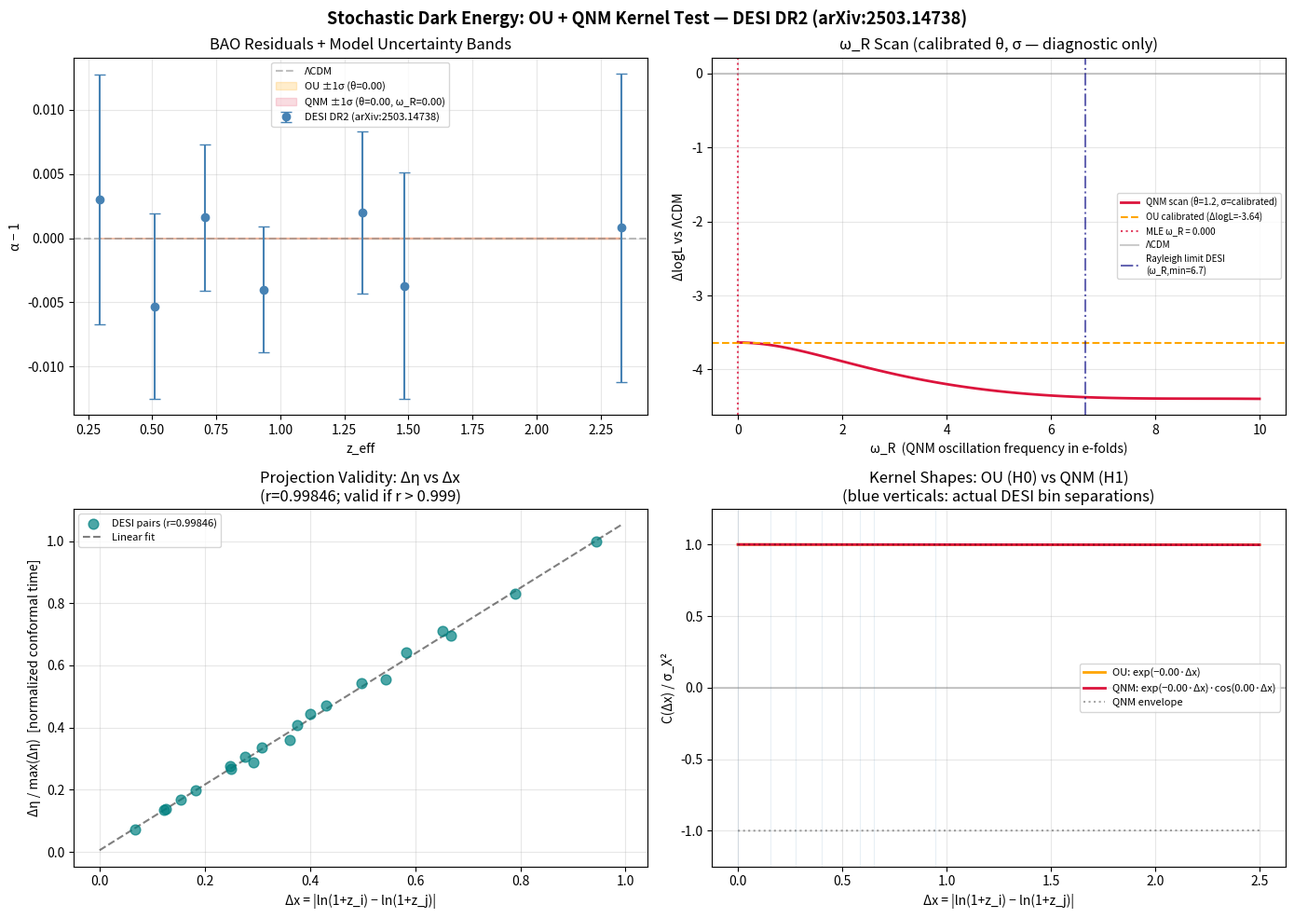

Write the Python code that produced this figure.
#!/usr/bin/env python3
# -*- coding: utf-8 -*-
"""
ou_bao_stochastic_test.py
=========================
Stochastic Dark Energy Network Test: OU and QNM Kernels vs DESI BAO

Author:  Jesús Morales Souhail
ORCID:   0009-0000-7637-1818
Date:    July 2026

DATA SOURCE (current):
  DATA_SOURCE = "DESI DR2 (arXiv:2503.14738)"
  Isotropic alpha measurements, 7 redshift bins.

  To update to DESI DR2 (arXiv:2503.14738):
    Replace z_eff, alpha, sigma arrays in the DATA SECTION below.
    Verify that S_z values match the DR2 fiducial cosmology YAML.

MODELS COMPARED:
  ΛCDM   : diagonal covariance (measurement errors only)
  H0 (OU): C_total = C_std + C_OU(theta, sigma_X)       [k=2 free params]
  H1 (QNM): C_total = C_std + C_QNM(theta, sigma_X, omega_R) [k=3 free params]

  OU kernel:  C(Δx) = σ_X² · exp(-θ · Δx)
  QNM kernel: C(Δx) = σ_X² · exp(-θ · Δx) · cos(ω_R · Δx)

  Physical interpretation of QNM:
    In de Sitter space, scalar QNM frequencies are complex:
    ω = ω_I + i·ω_R, where ω_I = θ (decay rate) and ω_R (oscillation).
    The dispersion relation: ω_R² = (m_eff/H)² - 9/4
    If m_eff/H < 3/2: ω_R = 0 → OU limit (H0).
    If m_eff/H > 3/2: ω_R > 0 → oscillatory kernel (H1).
    If θ ≈ 0 in fit: undamped oscillation (unphysical for de Sitter QNM).

USAGE:
  pip install numpy scipy matplotlib
  python ou_bao_stochastic_test.py

OUTPUTS:
  - Console: model comparison table, fit parameters, lag correlations
  - plots/test_desi_QNM.png: 4-panel diagnostic figure

REFERENCES:
  [1] DESI DR1 BAO: arXiv:2404.03000 (2024)
  [2] DESI DR2 BAO: arXiv:2503.14738 (2025)
  [3] de Sitter QNM: Beyer (2011), López-Ortega (2012)
  [4] Uhlenbeck & Ornstein, Phys. Rev. 36, 823 (1930)
"""

import numpy as np
from scipy.linalg import cholesky, solve_triangular
from scipy.optimize import minimize
from scipy.integrate import quad
from scipy.stats import pearsonr
import matplotlib.pyplot as plt
import warnings
import os

warnings.filterwarnings('ignore')

# ============================================================
# SECTION 1: DATA
# Source: DESI DR1, arXiv:2404.03000, Table 3
# Replace these arrays with DR2 values (arXiv:2503.14738) when available.
# ============================================================
DATA_SOURCE = "DESI DR2 (arXiv:2503.14738)"

z_eff  = np.array([0.295, 0.510, 0.706, 0.934, 1.321, 1.484, 2.330])
alpha  = np.array([1.0030, 0.9947, 1.0016, 0.9960, 1.0020, 0.9963, 1.0008])
sigma  = np.array([0.0097, 0.0072, 0.0057, 0.0049, 0.0063, 0.0088, 0.0120])

# Sensitivity kernel S(z) = d ln D_V(z) / d Omega_Lambda
# Computed for flat ΛCDM fiducial: Omega_m=0.315, H0=67.4 km/s/Mpc
# NOTE: must be recomputed if fiducial cosmology changes (see Appendix A of paper).
S_z = np.array([-0.284, -0.462, -0.595, -0.719, -0.870, -0.917, -1.070])

# ============================================================
# SECTION 2: BASE OU PARAMETERS (calibrated, Section 3.2 of paper)
# ============================================================
THETA_BASE = 1.2        # mean-reversion rate (calibrated)
SIGMA_OU   = 2.31e-2    # sigma_X (calibrated from DESI DR1 anchor bin)
SIGMA_X2   = SIGMA_OU**2

# Physical constraint: in de Sitter QNM, theta and omega_R are not
# independent. The dispersion relation gives:
# (m_eff/H)^2 = theta^2 + omega_R^2 + 9/4
# A fit with theta << omega_R implies near-undamped oscillation (unphysical).
THETA_MIN = 1e-3   # numerical floor to avoid exact zero (optimizer artifact)
OMEGA_R_MAX = 10.0  # upper bound for omega_R scan

# ============================================================
# SECTION 3: KERNEL FUNCTIONS
# ============================================================

def kernel_OU(delta_x, theta, sigma_X2):
    """
    Ornstein-Uhlenbeck kernel (H0).
    C(Δx) = σ_X² · exp(-θ · Δx)
    Limit: omega_R → 0 (field mass m_eff >= 3H/2 in de Sitter).
    """
    return sigma_X2 * np.exp(-theta * delta_x)


def kernel_QNM(delta_x, theta, sigma_X2, omega_R):
    """
    Damped oscillatory kernel (H1) — quasi-normal mode extension.
    C(Δx) = σ_X² · exp(-θ · Δx) · cos(ω_R · Δx)

    Physical note: theta = ω_I (imaginary part), omega_R = real part.
    For a scalar field in de Sitter: ω_R² = (m_eff/H)² - 9/4.
    If theta ≈ 0 in the MLE fit, the mode is near-undamped:
    this is technically allowed but physically unusual for de Sitter QNM
    and likely indicates degeneracy with only 7 data bins.
    """
    return sigma_X2 * np.exp(-theta * delta_x) * np.cos(omega_R * delta_x)


def build_cov_total(z_arr, sigma_arr, S_arr, theta, sigma_X2, omega_R=0.0):
    """
    Total covariance: C_total = C_inst + C_signal

    C_inst_ii   = sigma_obs(z_i)^2    [measurement noise, diagonal]
    C_signal_ij = S(z_i) * S(z_j) * K(|x_i - x_j|)  [OU/QNM signal]
    """
    n = len(z_arr)
    x = np.log(1.0 + z_arr)

    C_inst   = np.diag(sigma_arr**2)
    C_signal = np.zeros((n, n))

    for i in range(n):
        for j in range(n):
            dx = abs(x[i] - x[j])
            if omega_R == 0.0:
                K = kernel_OU(dx, theta, sigma_X2)
            else:
                K = kernel_QNM(dx, theta, sigma_X2, omega_R)
            C_signal[i, j] = S_arr[i] * S_arr[j] * K

    return C_inst + C_signal

# ============================================================
# SECTION 4: LIKELIHOOD
# ============================================================

def log_likelihood_gaussian(residuals, cov_matrix):
    """
    Multivariate Gaussian log-likelihood.
    logL = -0.5 * [r^T C^{-1} r + ln|C| + n*ln(2π)]
    Returns -inf if C is not positive definite.
    """
    n = len(residuals)
    try:
        L      = cholesky(cov_matrix, lower=True)
        y      = solve_triangular(L, residuals, lower=True)
        logdet = 2.0 * np.sum(np.log(np.diag(L)))
        return -0.5 * (np.dot(y, y) + logdet + n * np.log(2.0 * np.pi))
    except np.linalg.LinAlgError:
        return -np.inf

# ============================================================
# SECTION 5: MODEL FITTING (MLE)
# ============================================================

def fit_OU(residuals, z_arr, sigma_arr, S_arr):
    """
    H0: OU pure. Free parameters: theta, sigma_X.
    Returns dict with best-fit params, logL, AIC, BIC.
    """
    def neg_logL(params):
        theta_, log_s2 = params
        if theta_ <= THETA_MIN or log_s2 < -20.0 or log_s2 > -1.0:
            return 1e10
        C = build_cov_total(z_arr, sigma_arr, S_arr,
                            theta_, np.exp(log_s2), omega_R=0.0)
        return -log_likelihood_gaussian(residuals, C)

    x0  = [1.2, np.log(SIGMA_X2)]
    res = minimize(neg_logL, x0, method='Nelder-Mead',
                   options={'xatol': 1e-5, 'fatol': 1e-5, 'maxiter': 8000})

    theta_opt = res.x[0]
    s2_opt    = np.exp(res.x[1])
    logL      = -res.fun
    k, n      = 2, len(residuals)

    return {
        'theta': theta_opt, 'sigma_X': np.sqrt(s2_opt),
        'sigma_X2': s2_opt, 'omega_R': 0.0,
        'logL': logL, 'k': k,
        'AIC': 2*k - 2*logL,
        'BIC': k*np.log(n) - 2*logL,
    }


def fit_QNM(residuals, z_arr, sigma_arr, S_arr):
    """
    H1: QNM damped oscillatory. Free parameters: theta, sigma_X, omega_R.
    Grid search over omega_R to avoid local minima.
    Physical constraint: theta >= THETA_MIN (no exact undamped modes).
    """
    def neg_logL(params):
        theta_, log_s2, omega_R_ = params
        if (theta_ <= THETA_MIN or log_s2 < -20.0 or
                log_s2 > -1.0 or omega_R_ < 0.0 or omega_R_ > OMEGA_R_MAX):
            return 1e10
        C = build_cov_total(z_arr, sigma_arr, S_arr,
                            theta_, np.exp(log_s2), omega_R=omega_R_)
        return -log_likelihood_gaussian(residuals, C)

    best_res, best_val = None, np.inf
    for om0 in [0.5, 1.0, 1.4, 2.0, 3.0, 5.0]:
        x0  = [1.2, np.log(SIGMA_X2), om0]
        res = minimize(neg_logL, x0, method='Nelder-Mead',
                       options={'xatol': 1e-5, 'fatol': 1e-5, 'maxiter': 8000})
        if res.fun < best_val:
            best_val, best_res = res.fun, res

    theta_opt   = best_res.x[0]
    s2_opt      = np.exp(best_res.x[1])
    omega_R_opt = best_res.x[2]
    logL        = -best_res.fun
    k, n        = 3, len(residuals)

    result = {
        'theta': theta_opt, 'sigma_X': np.sqrt(s2_opt),
        'sigma_X2': s2_opt, 'omega_R': omega_R_opt,
        'logL': logL, 'k': k,
        'AIC': 2*k - 2*logL,
        'BIC': k*np.log(n) - 2*logL,
    }

    # Physical sanity check
    result['theta_near_zero'] = (theta_opt < 0.05)
    if result['theta_near_zero']:
        result['warning'] = (
            f"θ = {theta_opt:.4f} ≈ 0: near-undamped oscillation. "
            "Likely a numerical artifact with N=7 bins, not a physical QNM. "
            "The dispersion relation gives m_eff/H = "
            f"{np.sqrt(omega_R_opt**2 + 9/4):.3f}, "
            "but the near-zero decay rate is unphysical for de Sitter QNM."
        )

    # de Sitter dispersion: m_eff / H from best-fit omega_R
    result['m_eff_over_H'] = np.sqrt(omega_R_opt**2 + theta_opt**2 + 9.0/4.0)

    return result

# ============================================================
# SECTION 6: VALIDATION — Linearity of Δη vs Δx
# ============================================================

def test_linearity_conformal_time(z_arr, H0=67.4, Om=0.315):
    """
    Validates that conformal time η is approximately linear in x = ln(1+z)
    over the survey redshift range. This justifies using Δx as the lag
    variable in the OU/QNM kernel instead of Δη.

    r > 0.999: projection C(Δη) ≈ C(Δx) is valid.
    r ∈ [0.99, 0.999]: acceptable, include 2nd-order correction in v3.1.
    r < 0.99: projection invalid, requires explicit Jacobian.

    Note: η is computed from z=0 (today), not from the CMB.
    This is appropriate for the DESI observational range (z < 2.5).
    """
    c_kms = 299792.458

    def H_z(z_):
        return H0 * np.sqrt(Om * (1.0 + z_)**3 + (1.0 - Om))

    eta_arr, x_arr = [], []
    for z in z_arr:
        eta_val, _ = quad(lambda zp: c_kms / H_z(zp), 0.0, z)
        eta_arr.append(eta_val)
        x_arr.append(np.log(1.0 + z))

    eta_arr = np.array(eta_arr)
    x_arr   = np.array(x_arr)

    # All pairwise differences
    pairs_deta, pairs_dx = [], []
    for i in range(len(z_arr)):
        for j in range(i + 1, len(z_arr)):
            pairs_deta.append(abs(eta_arr[i] - eta_arr[j]))
            pairs_dx.append(abs(x_arr[i]   - x_arr[j]))

    pairs_deta = np.array(pairs_deta)
    pairs_dx   = np.array(pairs_dx)
    r, _       = pearsonr(pairs_dx, pairs_deta)

    return r, pairs_deta, pairs_dx, x_arr, eta_arr

# ============================================================
# SECTION 7: LAG CORRELATIONS (whitened residuals)
# ============================================================

def lag_correlation_whitened(residuals, cov_matrix, lag_k):
    """
    Pearson correlation at lag k in whitened residuals y = L^{-1} r,
    where C = L L^T (Cholesky).

    Under H_null (ΛCDM): all lags should be ~0.
    Under H_OU:  lags decay as exp(-theta * mean_Δx_k).
    Under H_QNM: lags follow exp(-theta * mean_Δx_k) * cos(omega_R * mean_Δx_k).

    With N=7 bins, σ(ρ) ≈ 1/sqrt(N-3) ≈ 0.5, so 95% CI ≈ ±1.0.
    No individual lag is significant at N=7.
    """
    if lag_k >= len(residuals):
        return np.nan
    try:
        L = cholesky(cov_matrix, lower=True)
        y = solve_triangular(L, residuals, lower=True)
        r, _ = pearsonr(y[:-lag_k], y[lag_k:])
        return r
    except np.linalg.LinAlgError:
        return np.nan

# ============================================================
# SECTION 8: MAIN COMPUTATION
# ============================================================

residuals = alpha - 1.0

# ΛCDM baseline (diagonal covariance)
C_LCDM    = np.diag(sigma**2)
logL_LCDM = log_likelihood_gaussian(residuals, C_LCDM)

# OU calibrated (fixed parameters from paper Section 3.2)
C_OU_cal    = build_cov_total(z_eff, sigma, S_z, THETA_BASE, SIGMA_X2, 0.0)
logL_OU_cal = log_likelihood_gaussian(residuals, C_OU_cal)

# H0: OU free MLE
result_OU  = fit_OU(residuals, z_eff, sigma, S_z)
C_OU_fit   = build_cov_total(z_eff, sigma, S_z,
                              result_OU['theta'], result_OU['sigma_X2'], 0.0)

# H1: QNM free MLE
result_QNM = fit_QNM(residuals, z_eff, sigma, S_z)
C_QNM_fit  = build_cov_total(z_eff, sigma, S_z,
                              result_QNM['theta'], result_QNM['sigma_X2'],
                              result_QNM['omega_R'])

# Linearity test
r_lin, pairs_deta, pairs_dx, x_arr, eta_arr = \
    test_linearity_conformal_time(z_eff)

# omega_R scan (diagnostic: ΔlogL vs omega_R with calibrated theta, sigma)
omega_R_grid = np.linspace(0.0, OMEGA_R_MAX, 100)
logL_scan    = np.array([
    log_likelihood_gaussian(
        residuals,
        build_cov_total(z_eff, sigma, S_z, THETA_BASE, SIGMA_X2, om))
    for om in omega_R_grid
])

# ============================================================
# SECTION 9: PRINT RESULTS
# ============================================================

SEP = "=" * 70

print(SEP)
print("STOCHASTIC DARK ENERGY — OU + QNM KERNEL TEST")
print(SEP)
print(f"  Data source : {DATA_SOURCE}")
print(f"  N bins      : {len(z_eff)}")
print(f"  z range     : [{z_eff.min():.3f}, {z_eff.max():.3f}]")
print(f"  WARNING: Results are PRELIMINARY with N=7 bins.")
print(f"  95% CI on lag correlations: ≈ ±1.0 (non-significant).")
print()

print("─── MODEL COMPARISON ─────────────────────────────────────────")
print(f"{'Model':<30} {'logL':>8} {'ΔlogL':>8} {'k':>3} {'AIC':>9} {'BIC':>9}")
print("-" * 70)
print(f"{'ΛCDM (baseline)':<30} {logL_LCDM:>8.3f} {'0.000':>8} {'0':>3} {'ref':>9} {'ref':>9}")
print(f"{'OU calibrated (θ=1.2)':<30} {logL_OU_cal:>8.3f} "
      f"{logL_OU_cal-logL_LCDM:>+8.3f} {'—':>3} {'—':>9} {'—':>9}")
print(f"{'H0: OU free MLE':<30} {result_OU['logL']:>8.3f} "
      f"{result_OU['logL']-logL_LCDM:>+8.3f} {result_OU['k']:>3} "
      f"{result_OU['AIC']:>9.3f} {result_OU['BIC']:>9.3f}")
print(f"{'H1: QNM free MLE':<30} {result_QNM['logL']:>8.3f} "
      f"{result_QNM['logL']-logL_LCDM:>+8.3f} {result_QNM['k']:>3} "
      f"{result_QNM['AIC']:>9.3f} {result_QNM['BIC']:>9.3f}")
print()

print("─── BEST-FIT PARAMETERS ──────────────────────────────────────")
print(f"  H0 (OU):  θ = {result_OU['theta']:.4f},  "
      f"σ_X = {result_OU['sigma_X']:.5f},  ω_R = 0 (fixed)")
print(f"  H1 (QNM): θ = {result_QNM['theta']:.4f},  "
      f"σ_X = {result_QNM['sigma_X']:.5f},  "
      f"ω_R = {result_QNM['omega_R']:.4f}")
print(f"  H1 m_eff/H (de Sitter dispersion) = {result_QNM['m_eff_over_H']:.4f}")
print()

# Physical warning for near-zero theta
if result_QNM.get('theta_near_zero'):
    print(f"  ⚠ PHYSICAL WARNING: {result_QNM['warning']}")
    print()

print("─── MODEL SELECTION (AIC/BIC) ────────────────────────────────")
dAIC = result_OU['AIC'] - result_QNM['AIC']
dBIC = result_OU['BIC'] - result_QNM['BIC']
winner_AIC = "H1 preferred" if dAIC > 0 else "H0 preferred"
winner_BIC = "H1 preferred" if dBIC > 0 else "H0 preferred"
print(f"  ΔAIC(H0 − H1) = {dAIC:+.3f}  → {winner_AIC}  (|Δ| > 2 notable, > 6 strong)")
print(f"  ΔBIC(H0 − H1) = {dBIC:+.3f}  → {winner_BIC}  (|Δ| > 2 positive, > 6 strong)")
print()
print("  ⚠ With N=7 bins, model selection is INDICATIVE only.")
print("  ⚠ Decisive test: >20 bins (Euclid DR1, expected H2 2026).")
print()

print("─── QNM CONSISTENCY: θ/ω_R RATIO ────────────────────────────")
if result_QNM['omega_R'] > 0.05:
    ratio = result_QNM['theta'] / result_QNM['omega_R']
    print(f"  θ/ω_R = {result_QNM['theta']:.4f} / "
          f"{result_QNM['omega_R']:.4f} = {ratio:.4f}")
    print(f"  (This ratio = ω_I/ω_R constrains m_eff/H in de Sitter QNM.)")
    print(f"  Falsification criterion F6: if this ratio is inconsistent")
    print(f"  between DESI DR1, DR2, and Euclid → QNM kernel incoherent.")
else:
    print(f"  ω_R ≈ {result_QNM['omega_R']:.4f}: fit converged near OU limit.")
    print(f"  H1 is numerically degenerate with H0 at this precision.")
print()

print("─── LINEARITY TEST: Δη vs Δx ────────────────────────────────")
print(f"  Pearson r(Δη, Δx) over all {len(pairs_dx)} pairs = {r_lin:.6f}")
if r_lin > 0.999:
    print(f"  ✓ Excellent linearity. Projection C(Δη) ≈ C(Δx) is VALID "
          f"for z ∈ [{z_eff.min():.2f}, {z_eff.max():.2f}].")
elif r_lin > 0.99:
    print(f"  ≈ Good linearity (r < 0.999). Consider 2nd-order correction "
          f"in future versions.")
else:
    print(f"  ✗ Non-linear. Projection C(Δη) → C(Δx) requires "
          f"explicit Jacobian. Results may be biased.")
print()

print("─── LAG CORRELATIONS (whitened residuals) ────────────────────")
print(f"  Note: 95% CI ≈ ±{1.96/np.sqrt(len(z_eff)-3):.2f} with N={len(z_eff)} bins. "
      f"No lag is individually significant.")
print()
x_bins = np.log(1.0 + z_eff)
header = f"{'Lag':>4}  {'Obs(ΛCDM)':>11} {'Obs(OU)':>11} {'Obs(QNM)':>11}  " \
         f"{'Pred_OU':>10} {'Pred_QNM':>10}  {'⟨Δx⟩':>7}"
print(f"  {header}")
print(f"  {'-'*75}")
for lag_k in [1, 2, 3]:
    rho_lcdm = lag_correlation_whitened(residuals, C_LCDM,    lag_k)
    rho_ou   = lag_correlation_whitened(residuals, C_OU_fit,  lag_k)
    rho_qnm  = lag_correlation_whitened(residuals, C_QNM_fit, lag_k)
    mean_dx  = np.mean([abs(x_bins[i+lag_k] - x_bins[i])
                        for i in range(len(z_eff) - lag_k)])
    pred_ou  = np.exp(-result_OU['theta']  * mean_dx)
    pred_qnm = (np.exp(-result_QNM['theta'] * mean_dx)
                * np.cos(result_QNM['omega_R'] * mean_dx))
    print(f"  {lag_k:>4}  {rho_lcdm:>+11.4f} {rho_ou:>+11.4f} {rho_qnm:>+11.4f}  "
          f"{pred_ou:>+10.4f} {pred_qnm:>+10.4f}  {mean_dx:>7.4f}")
print()

print("─── FALSIFICATION CRITERIA ───────────────────────────────────")
print("  F4a: ΔlogL(OU)  < 0 with 20+ bins           → H0 (OU) falsified")
print("  F4b: ΔlogL(QNM) < ΔlogL(OU) with 20+ bins  → QNM adds no value")
print("  F6:  θ/ω_R inconsistent across DESI/Euclid  → QNM kernel incoherent")
print("  F7:  ω_R → 0 in Euclid fit                  → OU pure recovered, not QNM")
print()
print(SEP)

# ============================================================
# SECTION 10: FIGURES (4 panels)
# ============================================================

fig, axes = plt.subplots(2, 2, figsize=(14, 10))
fig.suptitle(
    f'Stochastic Dark Energy: OU + QNM Kernel Test — {DATA_SOURCE}',
    fontsize=13, fontweight='bold'
)

# --- Panel 1: BAO residuals with model uncertainty bands ---
ax1 = axes[0, 0]
ax1.errorbar(z_eff, residuals, yerr=sigma, fmt='o', color='steelblue',
             capsize=4, zorder=5, label=DATA_SOURCE)
ax1.axhline(0, color='gray', linestyle='--', alpha=0.5, label='ΛCDM')
sig_ou  = np.array([abs(S_z[i]) * result_OU['sigma_X']  for i in range(len(z_eff))])
sig_qnm = np.array([abs(S_z[i]) * result_QNM['sigma_X'] for i in range(len(z_eff))])
ax1.fill_between(z_eff, -sig_ou, sig_ou, alpha=0.20, color='orange',
                 label=f"OU ±1σ (θ={result_OU['theta']:.2f})")
ax1.fill_between(z_eff, -sig_qnm, sig_qnm, alpha=0.15, color='crimson',
                 label=f"QNM ±1σ (θ={result_QNM['theta']:.2f}, "
                       f"ω_R={result_QNM['omega_R']:.2f})")
ax1.set_xlabel('z_eff'); ax1.set_ylabel('α − 1')
ax1.set_title('BAO Residuals + Model Uncertainty Bands')
ax1.legend(fontsize=8); ax1.grid(alpha=0.3)

# --- Panel 2: ω_R scan (ΔlogL vs omega_R) ---
ax2 = axes[0, 1]
ax2.plot(omega_R_grid, logL_scan - logL_LCDM, color='crimson', lw=2,
         label='QNM scan (θ=1.2, σ=calibrated)')
ax2.axhline(logL_OU_cal - logL_LCDM, color='orange', linestyle='--',
            label=f'OU calibrated (ΔlogL={logL_OU_cal-logL_LCDM:.2f})')
ax2.axvline(result_QNM['omega_R'], color='crimson', linestyle=':',
            alpha=0.8, label=f"MLE ω_R = {result_QNM['omega_R']:.3f}")
ax2.axhline(0, color='gray', alpha=0.4, label='ΛCDM')
ax2.set_xlabel('ω_R  (QNM oscillation frequency in e-folds)')
ax2.set_ylabel('ΔlogL vs ΛCDM')
ax2.set_title('ω_R Scan (calibrated θ, σ — diagnostic only)')
ax2.legend(fontsize=8); ax2.grid(alpha=0.3)
# Rayleigh limit annotation
from matplotlib.patches import FancyArrowPatch
omega_R_min_DESI = 2 * np.pi / 0.944
ax2.axvline(omega_R_min_DESI, color='navy', linestyle='-.', alpha=0.6,
            label=f'Rayleigh limit DESI\n(ω_R,min={omega_R_min_DESI:.1f})')
ax2.legend(fontsize=7)

# --- Panel 3: Linearity test Δη vs Δx ---
ax3 = axes[1, 0]
ax3.scatter(pairs_dx, pairs_deta / pairs_deta.max(), color='teal',
            alpha=0.7, s=60, zorder=5,
            label=f'DESI pairs (r={r_lin:.5f})')
p_fit = np.polyfit(pairs_dx, pairs_deta / pairs_deta.max(), 1)
x_line = np.linspace(0, pairs_dx.max() * 1.05, 100)
ax3.plot(x_line, np.polyval(p_fit, x_line), 'k--', alpha=0.5,
         label='Linear fit')
ax3.set_xlabel('Δx = |ln(1+z_i) − ln(1+z_j)|')
ax3.set_ylabel('Δη / max(Δη)  [normalized conformal time]')
ax3.set_title(f'Projection Validity: Δη vs Δx\n'
              f'(r={r_lin:.5f}; valid if r > 0.999)')
ax3.legend(fontsize=8); ax3.grid(alpha=0.3)

# --- Panel 4: Kernel shapes OU vs QNM ---
ax4 = axes[1, 1]
dx_plot   = np.linspace(0.0, 2.5, 400)
K_ou_plot = np.exp(-result_OU['theta']  * dx_plot)
K_qnm_plot = (np.exp(-result_QNM['theta'] * dx_plot)
              * np.cos(result_QNM['omega_R'] * dx_plot))
K_env     = np.exp(-result_QNM['theta'] * dx_plot)
ax4.plot(dx_plot, K_ou_plot,  color='orange', lw=2,
         label=f"OU: exp(−{result_OU['theta']:.2f}·Δx)")
ax4.plot(dx_plot, K_qnm_plot, color='crimson', lw=2,
         label=f"QNM: exp(−{result_QNM['theta']:.2f}·Δx)·cos({result_QNM['omega_R']:.2f}·Δx)")
ax4.plot(dx_plot,  K_env, 'k:', alpha=0.35, lw=1.5, label='QNM envelope')
ax4.plot(dx_plot, -K_env, 'k:', alpha=0.35, lw=1.5)
ax4.axhline(0, color='gray', alpha=0.4)
for x_b in x_bins:
    ax4.axvline(x_b - x_bins[0], color='steelblue', alpha=0.12, lw=0.8)
ax4.set_xlabel('Δx = |ln(1+z_i) − ln(1+z_j)|')
ax4.set_ylabel('C(Δx) / σ_X²')
ax4.set_title('Kernel Shapes: OU (H0) vs QNM (H1)\n'
              '(blue verticals: actual DESI bin separations)')
ax4.legend(fontsize=8); ax4.grid(alpha=0.3); ax4.set_ylim(-1.25, 1.25)

plt.tight_layout()
os.makedirs('plots', exist_ok=True)
plt.savefig('plots/test_desi_QNM.png', dpi=150, bbox_inches='tight')
print("Figure saved: plots/test_desi_QNM.png")
